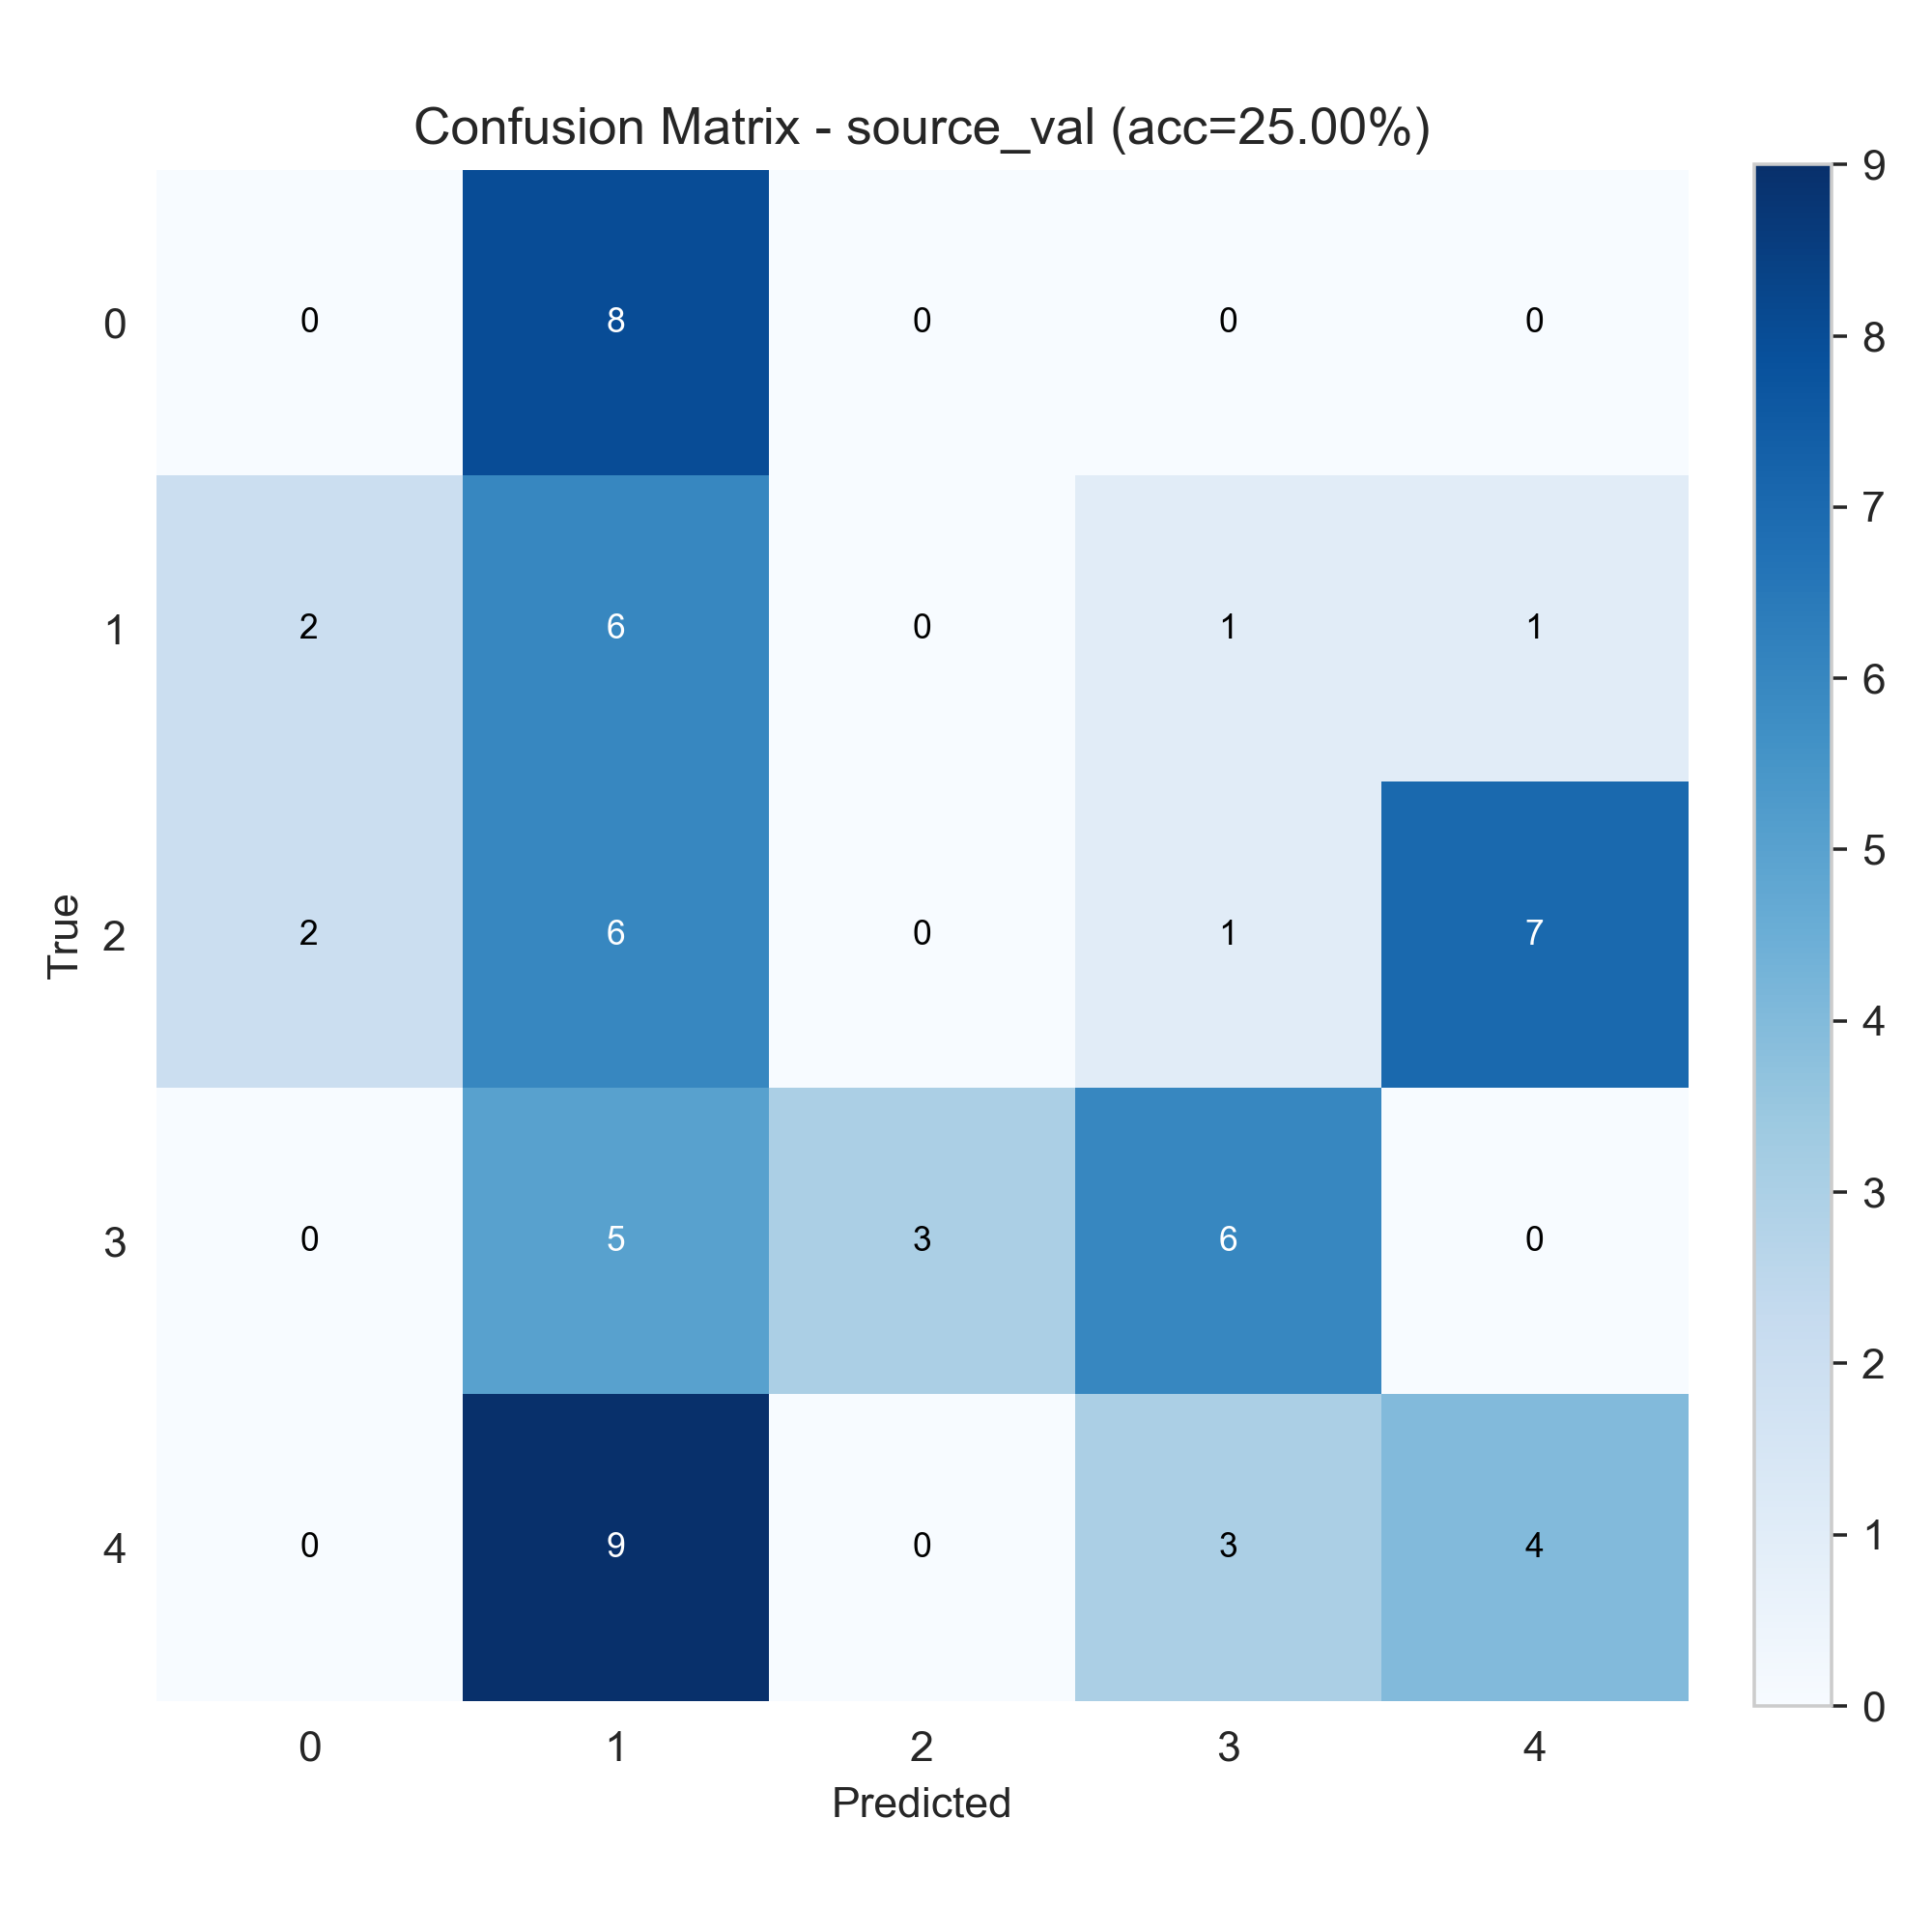

The file beside this chart, header and first rows:
0, 8, 0, 0, 0
2, 6, 0, 1, 1
2, 6, 0, 1, 7
0, 5, 3, 6, 0
0, 9, 0, 3, 4
